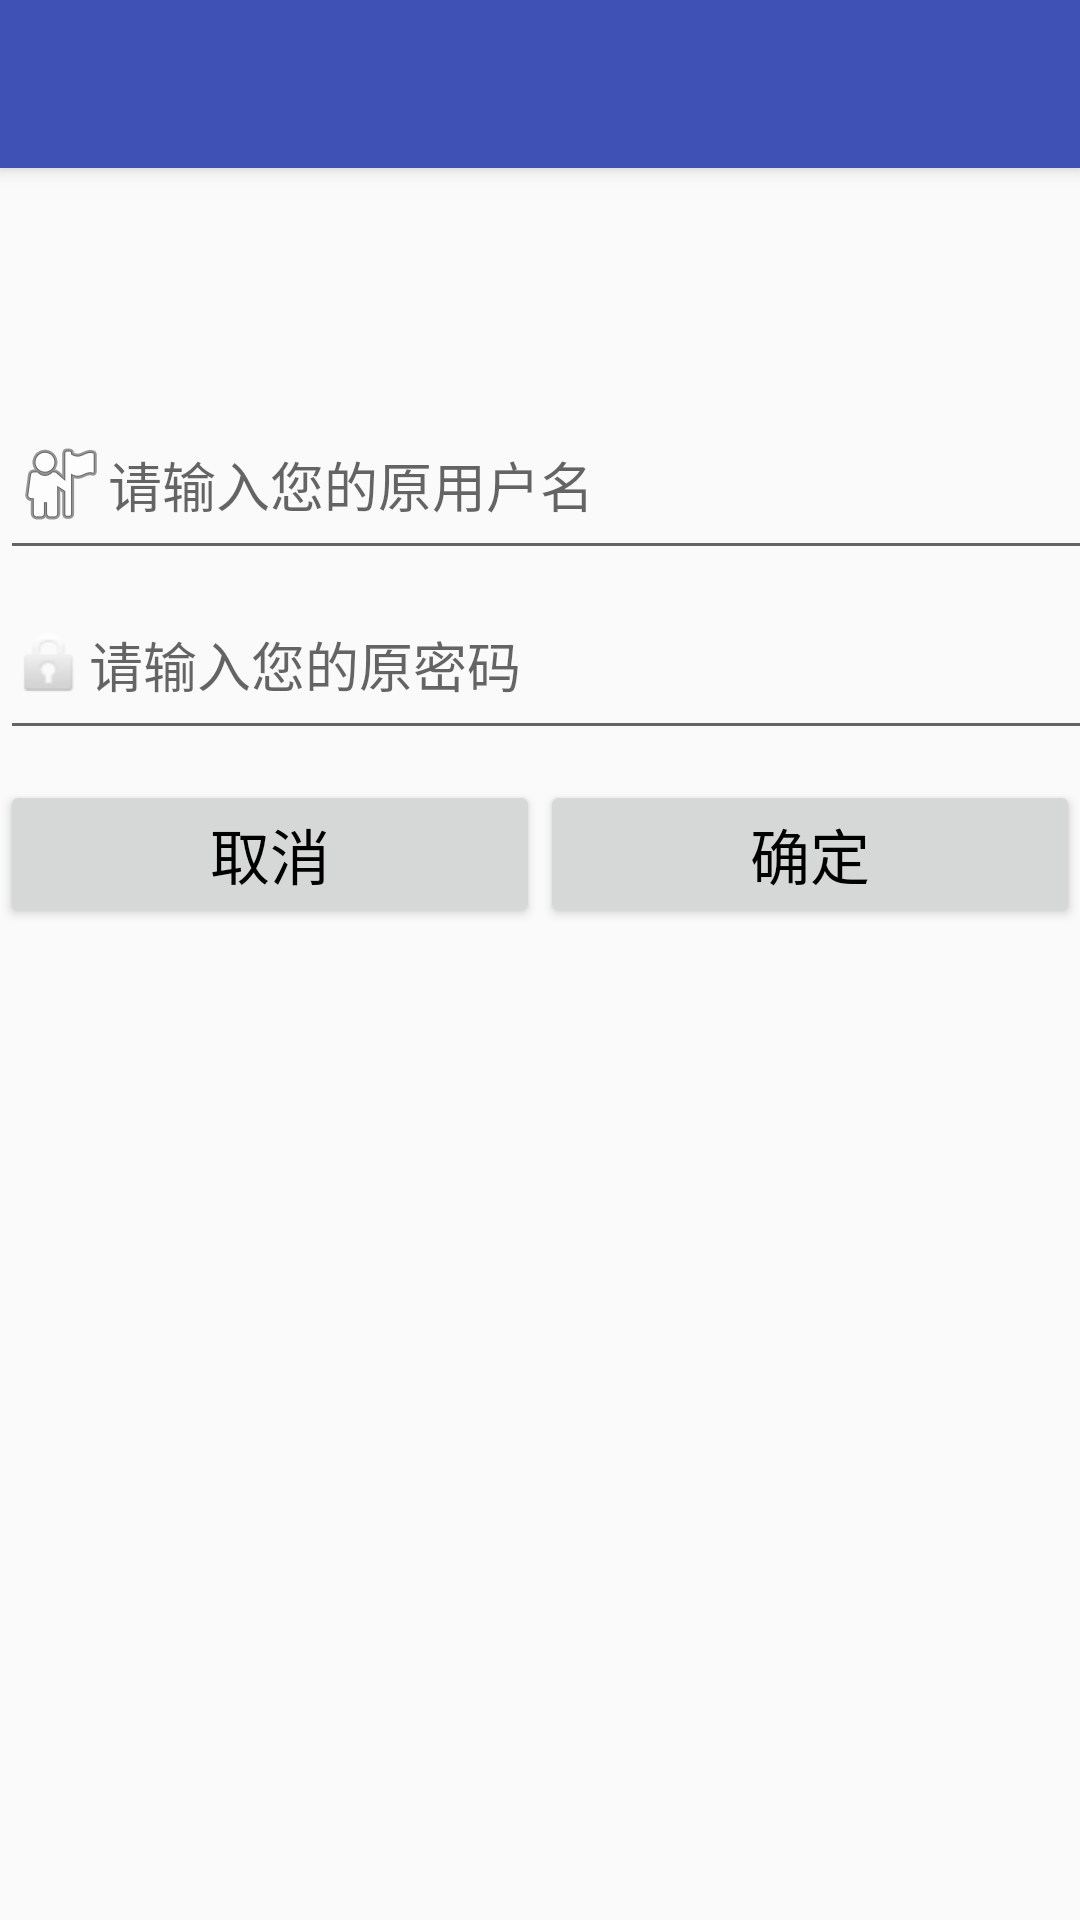

The Android layout XML behind this screen, and the referenced resources:
<!-- AndroidManifest.xml: application theme AppTheme -->
<!-- res/layout/activity_changeinfo.xml -->
<?xml version="1.0" encoding="utf-8"?>
<android.support.design.widget.CoordinatorLayout
    xmlns:android="http://schemas.android.com/apk/res/android"
    xmlns:app="http://schemas.android.com/apk/res-auto"
    xmlns:tools="http://schemas.android.com/tools"
    android:layout_width="match_parent"
    android:layout_height="match_parent"
    tools:context="com.bomb.bomb.ChangeInfoActivity">

    <android.support.design.widget.AppBarLayout
        android:layout_height="wrap_content"
        android:layout_width="match_parent"
        android:theme="@style/AppTheme.AppBarOverlay">

        <android.support.v7.widget.Toolbar
            android:id="@+id/toolbar"
            android:layout_width="match_parent"
            android:layout_height="?attr/actionBarSize"
            android:background="?attr/colorPrimary"
            app:popupTheme="@style/AppTheme.PopupOverlay" />

    </android.support.design.widget.AppBarLayout>

    <LinearLayout
        android:id="@+id/login_view"
        android:layout_width="match_parent"
        android:layout_height="match_parent"
        android:layout_marginTop="130dp"
        android:orientation="vertical">

        <EditText
            android:id="@+id/name_old"
            android:layout_width="400dp"
            android:layout_height="60dp"
            android:ems="10"
            android:drawableLeft="@android:drawable/ic_menu_myplaces"
            android:hint="请输入您的原用户名"
            android:inputType="textPersonName"/>

        

        <EditText
            android:id="@+id/pwd_old"
            android:layout_width="400dp"
            android:layout_height="60dp"
            android:ems="10"
            android:drawableLeft="@android:drawable/ic_lock_idle_lock"
            android:hint="请输入您的原密码"
            android:inputType="textPassword" />

        <LinearLayout
            android:layout_width="match_parent"
            android:layout_height="wrap_content"
            android:layout_marginTop="10dp">

            <Button
                android:id="@+id/btn_cancel"
                android:layout_width="0dp"
                android:layout_height="wrap_content"
                android:layout_weight="1"
                android:text="取消"
                android:textColor="#000"
                android:textSize="20dp" />

            <Button
                android:id="@+id/btn_sure"
                android:layout_width="0dp"
                android:layout_height="wrap_content"
                android:layout_weight="1"
                android:text="确定"
                android:textColor="#000"
                android:textSize="20dp" />
        </LinearLayout>
    </LinearLayout>
</android.support.design.widget.CoordinatorLayout>
<!-- resources referenced by this layout -->
<resources>
  <style name="AppTheme.AppBarOverlay" parent="ThemeOverlay.AppCompat.Dark.ActionBar" />
  <style name="AppTheme.PopupOverlay" parent="ThemeOverlay.AppCompat.Light" />
  <style name="AppTheme" parent="Theme.AppCompat.Light.NoActionBar">
          
          <item name="colorPrimary">@color/colorPrimary</item>
          <item name="colorPrimaryDark">@color/colorPrimaryDark</item>
          <item name="colorAccent">@color/colorAccent</item>
      </style>
  <color name="colorPrimary">#3F51B5</color>
  <color name="colorPrimaryDark">#303F9F</color>
  <color name="colorAccent">#FF4081</color>
</resources>
